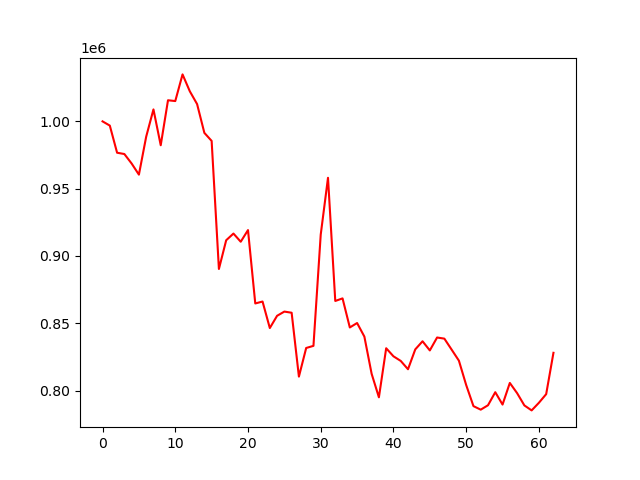

Data behind this chart, as committed beside it:
account_value, date, daily_return
1000000, 2022-07-28, 
996858, 2022-07-29, -0.003142
976709, 2022-08-01, -0.02021
975742, 2022-08-02, -0.0009893
968686, 2022-08-03, -0.007232
960430, 2022-08-04, -0.008523
988613, 2022-08-05, 0.02934
1008885, 2022-08-08, 0.02051
982249, 2022-08-09, -0.0264
1015688, 2022-08-10, 0.03404
1015088, 2022-08-11, -0.0005901
1034896, 2022-08-12, 0.01951
1022345, 2022-08-15, -0.01213
1012843, 2022-08-16, -0.009295
991459, 2022-08-17, -0.02111
985486, 2022-08-18, -0.006025
890356, 2022-08-19, -0.09653
911687, 2022-08-22, 0.02396
916650, 2022-08-23, 0.005444
910571, 2022-08-24, -0.006632
919241, 2022-08-25, 0.009521
864729, 2022-08-26, -0.0593
866157, 2022-08-29, 0.001652
846466, 2022-08-30, -0.02273
855565, 2022-08-31, 0.01075
858691, 2022-09-01, 0.003654
857833, 2022-09-02, -0.001
810372, 2022-09-06, -0.05533
831648, 2022-09-07, 0.02625
833231, 2022-09-08, 0.001904
915893, 2022-09-09, 0.09921
958085, 2022-09-12, 0.04607
866576, 2022-09-13, -0.09551
868497, 2022-09-14, 0.002218
846905, 2022-09-15, -0.02486
850198, 2022-09-16, 0.003888
840124, 2022-09-19, -0.01185
812453, 2022-09-20, -0.03294
795007, 2022-09-21, -0.02147
831455, 2022-09-22, 0.04585
825468, 2022-09-23, -0.0072
822040, 2022-09-26, -0.004152
815857, 2022-09-27, -0.007522
830614, 2022-09-28, 0.01809
836635, 2022-09-29, 0.007249
829841, 2022-09-30, -0.008121
839435, 2022-10-03, 0.01156
838595, 2022-10-04, -0.001
830429, 2022-10-05, -0.009738
822219, 2022-10-06, -0.009886
804128, 2022-10-07, -0.022
788454, 2022-10-10, -0.01949
785832, 2022-10-11, -0.003325
789105, 2022-10-12, 0.004165
798804, 2022-10-13, 0.01229
789613, 2022-10-14, -0.01151
805686, 2022-10-17, 0.02036
798121, 2022-10-18, -0.009389
788991, 2022-10-19, -0.01144
785282, 2022-10-20, -0.004701
... 3 more rows
